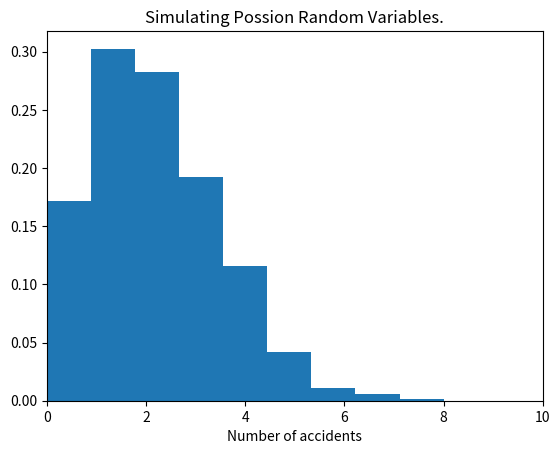

The matplotlib source for this figure:
#已知某路口发生事故的比率是每天2次，那么在此处一天内发生4次事故的概率是多少？
#泊松分布的实现和二项分布有些类似，在泊松分布中我们需要指定比率参数。
#泊松分布的输出是一个数列，包含了发生0次、1次、2次，直到10次事故的概率。我用结果生成了以下图片。

import numpy as np
import matplotlib.pyplot as plt
import math
from scipy import stats

rate = 2
n = np.arange(0,10)
y = stats.poisson.pmf(n,rate)
print(y)

data = stats.poisson.rvs(mu = 2,loc = 0, size = 1000)
print("Mean: %g."%(np.mean(data)))
print("SD:%g." %(np.std(data,ddof=1)))

plt.figure()
plt.hist(data,bins = 9,density = True)
plt.xlim(0,10)
plt.xlabel("Number of accidents")
plt.title("Simulating Possion Random Variables.")
plt.show()